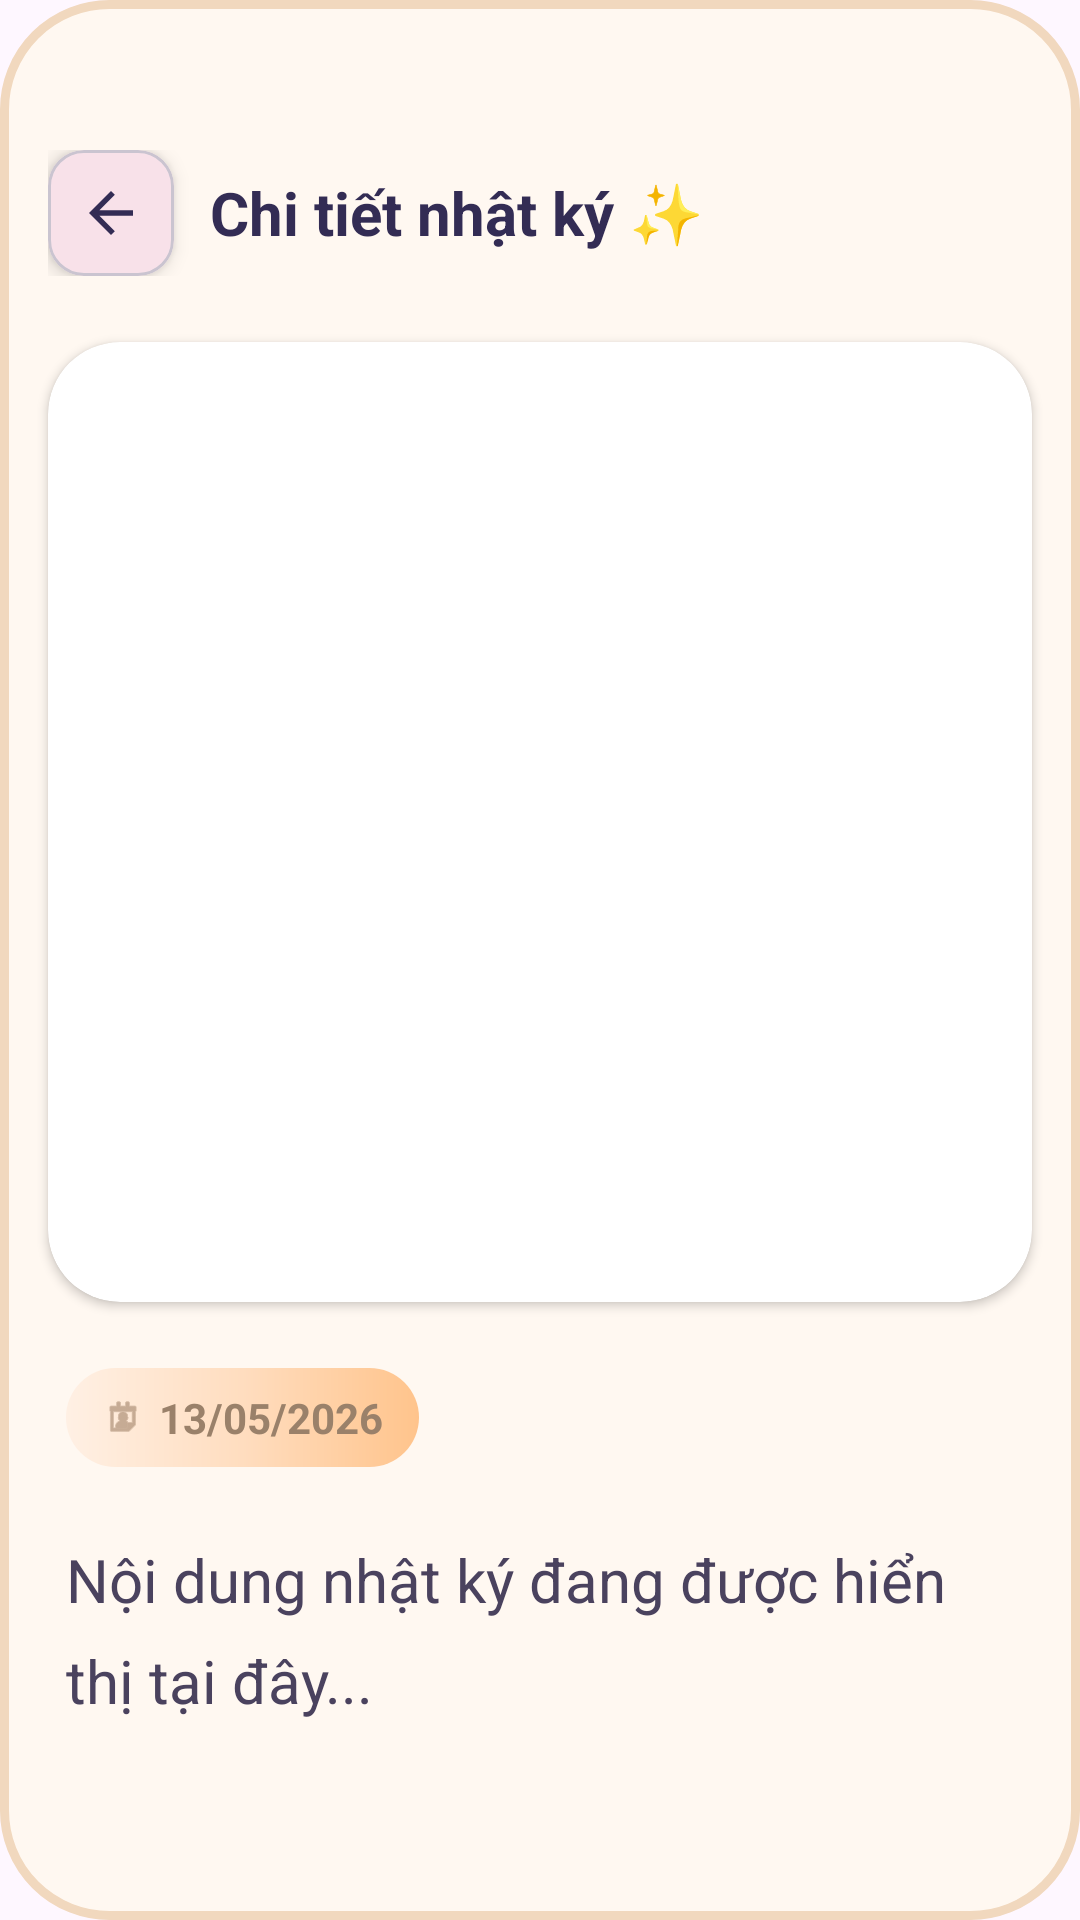

Write the Android layout XML for this screen, with the resource values it uses.
<!-- AndroidManifest.xml: application theme Base.Theme.DayStory -->
<!-- res/layout/activity_detail_story.xml -->
<?xml version="1.0" encoding="utf-8"?>
<RelativeLayout xmlns:android="http://schemas.android.com/apk/res/android"
    xmlns:app="http://schemas.android.com/apk/res-auto"
    android:layout_width="match_parent"
    android:layout_height="match_parent"
    android:background="@drawable/bg_5">

    <LinearLayout
        android:id="@+id/layoutHeader"
        android:layout_width="match_parent"
        android:layout_height="wrap_content"
        android:gravity="center_vertical"
        android:orientation="horizontal"
        android:paddingStart="16dp"
        android:paddingTop="50dp"
        android:paddingEnd="16dp"
        android:paddingBottom="12dp">

        <com.google.android.material.card.MaterialCardView
            android:id="@+id/cardBack"
            android:layout_width="42dp"
            android:layout_height="42dp"
            app:cardBackgroundColor="#F8E1E9"
            app:cardCornerRadius="12dp"
            app:cardElevation="4dp">

            <ImageView
                android:id="@+id/btnBack"
                android:layout_width="match_parent"
                android:layout_height="match_parent"
                android:padding="10dp"
                android:src="?attr/homeAsUpIndicator"
                app:tint="#332C54" />
        </com.google.android.material.card.MaterialCardView>

        <TextView
            android:layout_width="wrap_content"
            android:layout_height="wrap_content"
            android:layout_marginStart="12dp"
            android:text="Chi tiết nhật ký ✨"
            android:textColor="#332C54"
            android:textSize="20sp"
            android:textStyle="bold" />
    </LinearLayout>

    <ScrollView
        android:layout_width="match_parent"
        android:layout_height="match_parent"
        android:layout_below="@id/layoutHeader"
        android:clipToPadding="false"
        android:paddingBottom="30dp">

        <LinearLayout
            android:layout_width="match_parent"
            android:layout_height="wrap_content"
            android:orientation="vertical">

            <androidx.cardview.widget.CardView
                android:layout_width="match_parent"
                android:layout_height="320dp"
                android:layout_marginTop="10dp"
                android:layout_marginHorizontal="16dp"
                app:cardCornerRadius="24dp"
                app:cardElevation="2dp">

                <RelativeLayout
                    android:layout_width="match_parent"
                    android:layout_height="match_parent">
                    <ImageView
                        android:id="@+id/imgDetail"
                        android:layout_width="match_parent"
                        android:layout_height="match_parent"
                        android:scaleType="centerCrop" />
                </RelativeLayout>
            </androidx.cardview.widget.CardView>

            <LinearLayout
                android:layout_width="match_parent"
                android:layout_height="wrap_content"
                android:orientation="vertical"
                android:paddingHorizontal="22dp"
                android:paddingTop="22dp">

                <LinearLayout
                    android:layout_width="wrap_content"
                    android:layout_height="wrap_content"
                    android:background="@drawable/background_3"
                    android:gravity="center_vertical"
                    android:orientation="horizontal"
                    android:paddingHorizontal="12dp"
                    android:paddingVertical="7dp">
                    <ImageView
                        android:layout_width="14dp"
                        android:layout_height="14dp"
                        android:src="@android:drawable/ic_menu_my_calendar"
                        app:tint="#A08167" />
                    <TextView
                        android:id="@+id/txtNgay"
                        android:layout_width="wrap_content"
                        android:layout_height="wrap_content"
                        android:layout_marginStart="5dp"
                        android:text="13/05/2026"
                        android:textColor="#9A816A"
                        android:textSize="14sp"
                        android:textStyle="bold" />
                </LinearLayout>

                <TextView
                    android:id="@+id/txtNoiDung"
                    android:layout_width="match_parent"
                    android:layout_height="wrap_content"
                    android:layout_marginTop="24dp"
                    android:layout_marginBottom="20dp"
                    android:lineSpacingExtra="10dp"
                    android:text="Nội dung nhật ký đang được hiển thị tại đây..."
                    android:textColor="#4A425E"
                    android:textSize="20sp" />
            </LinearLayout>
        </LinearLayout>
    </ScrollView>
</RelativeLayout>
<!-- resources referenced by this layout -->
<resources>
  <!-- drawable background_3 (drawable) -->
  <?xml version="1.0" encoding="utf-8"?>
  <shape xmlns:android="http://schemas.android.com/apk/res/android">
  
      
      <corners android:radius="35dp"/>
  
      <gradient
          android:angle="0"
          android:startColor="#FFF0E4"
          android:centerColor="#FFDDBF"
          android:endColor="#FFC48C"/>
  
  </shape>
  <!-- drawable bg_5 (drawable) -->
  <?xml version="1.0" encoding="utf-8"?>
  <shape xmlns:android="http://schemas.android.com/apk/res/android">
  
      
      <corners android:radius="35dp"/>
  
      <solid android:color="#FFF8F1"/>
  
  
      <stroke
          android:width="3dp"
          android:color="#F1D8BE"/>
  
  </shape>
  <style name="Base.Theme.DayStory" parent="Theme.Material3.DayNight.NoActionBar">
          <item name="colorPrimary">@color/primary</item>
          <item name="colorPrimaryDark">@color/primary_dark</item>
          <item name="colorAccent">@color/primary</item>
  
          <item name="android:statusBarColor">@color/mint_light</item>
          <item name="android:windowLightStatusBar">true</item>
      </style>
  <color name="primary">#009688</color>
  <color name="primary_dark">#00796B</color>
  <color name="mint_light">#E0F2F1</color>
</resources>
